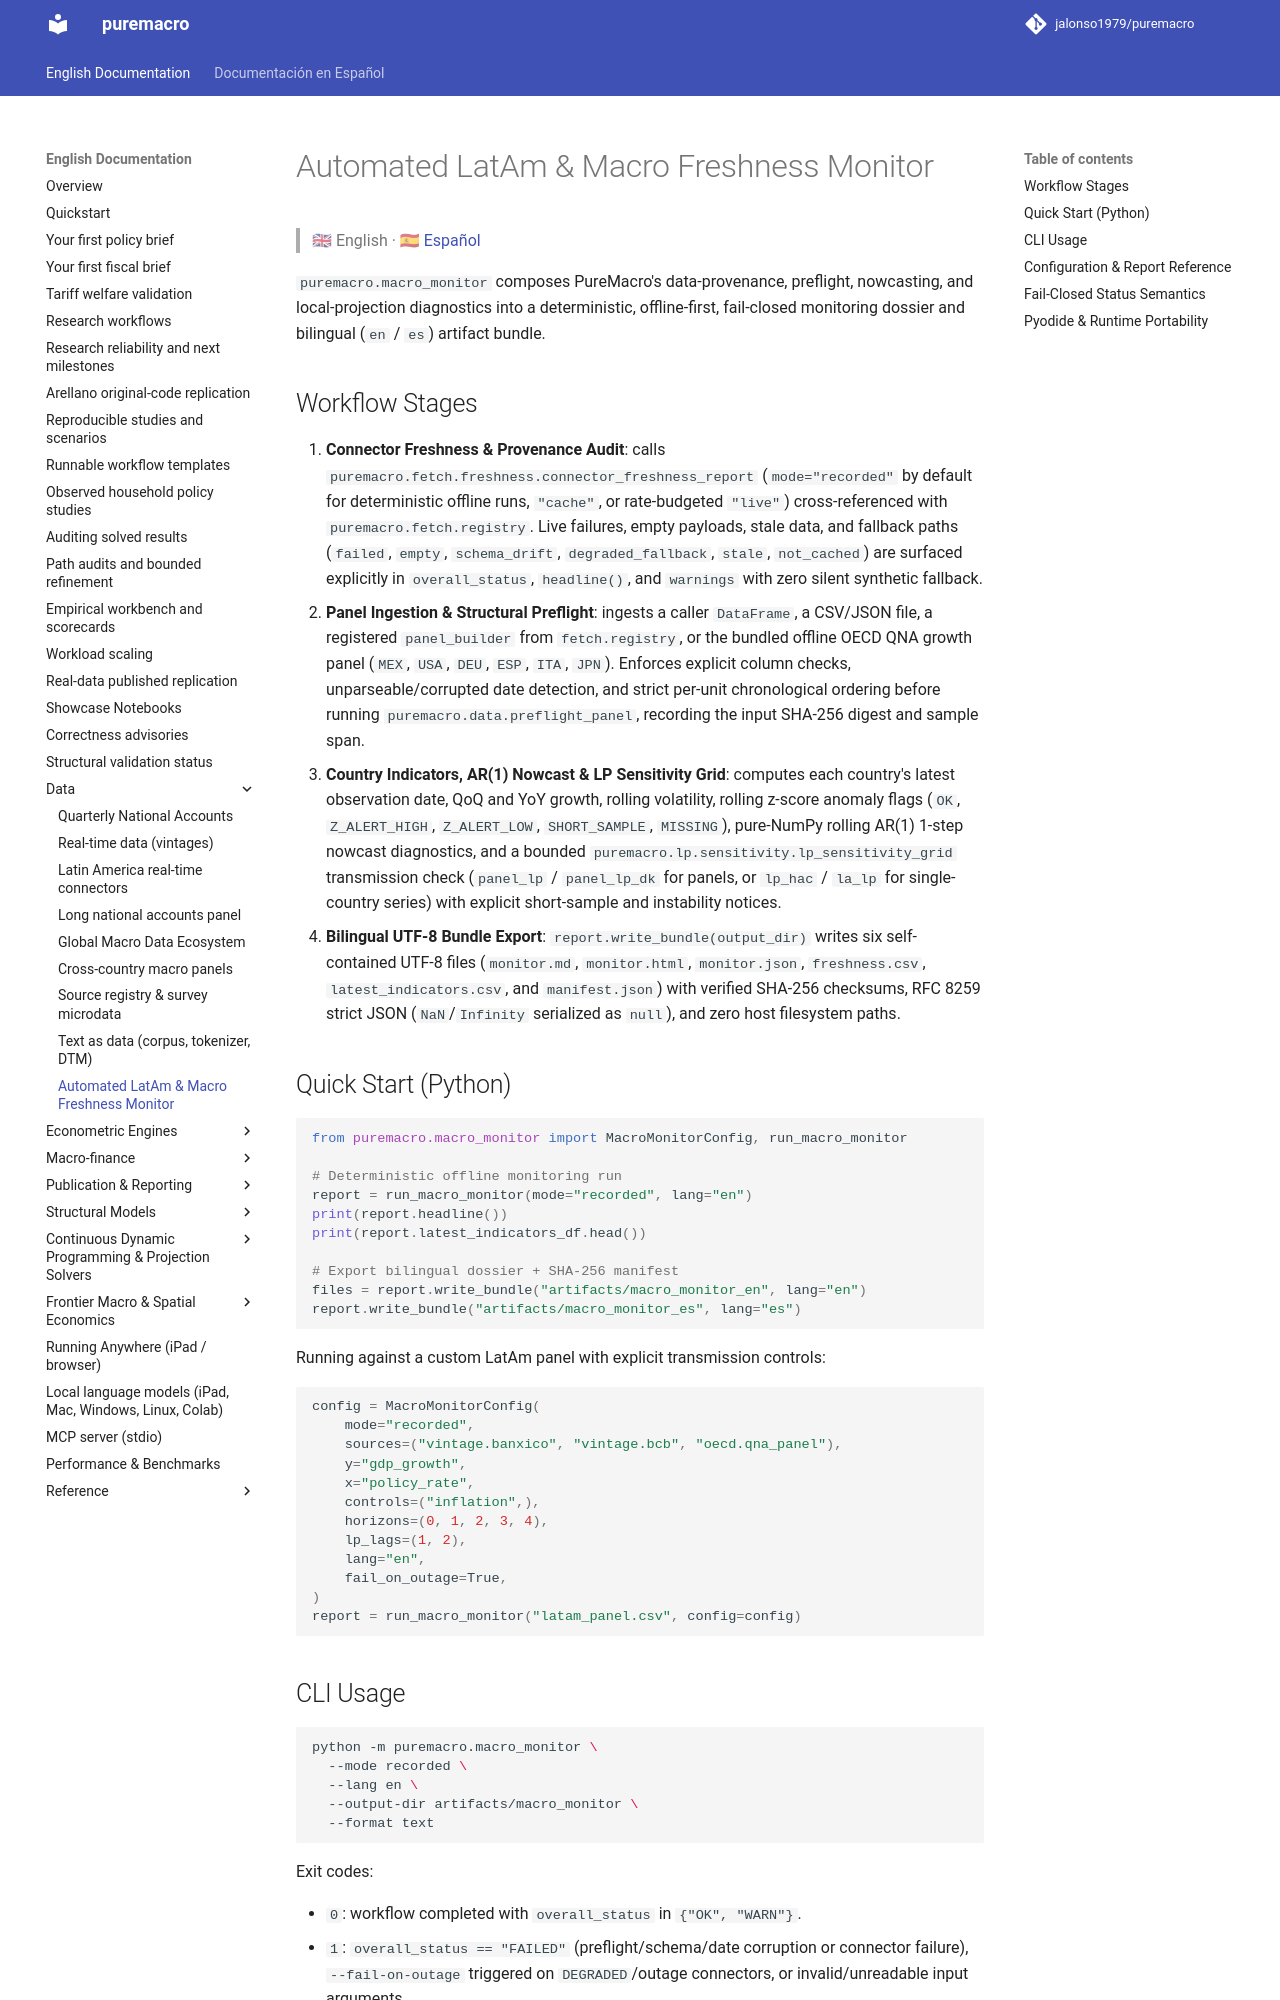

repository: jalonso1979/puremacro · page: docs/macro_monitor/index.html · generator: mkdocs

# Automated LatAm & Macro Freshness Monitor

> 🇬🇧 English · 🇪🇸 [Español](es/macro_monitor.md)

`puremacro.macro_monitor` composes PureMacro's data-provenance, preflight,
nowcasting, and local-projection diagnostics into a deterministic, offline-first,
fail-closed monitoring dossier and bilingual (`en` / `es`) artifact bundle.

## Workflow Stages

1. **Connector Freshness & Provenance Audit**: calls
   `puremacro.fetch.freshness.connector_freshness_report` (`mode="recorded"`
   by default for deterministic offline runs, `"cache"`, or rate-budgeted
   `"live"`) cross-referenced with `puremacro.fetch.registry`. Live failures,
   empty payloads, stale data, and fallback paths (`failed`, `empty`,
   `schema_drift`, `degraded_fallback`, `stale`, `not_cached`) are surfaced
   explicitly in `overall_status`, `headline()`, and `warnings` with zero
   silent synthetic fallback.
2. **Panel Ingestion & Structural Preflight**: ingests a caller `DataFrame`, a
   CSV/JSON file, a registered `panel_builder` from `fetch.registry`, or the
   bundled offline OECD QNA growth panel (`MEX`, `USA`, `DEU`, `ESP`, `ITA`,
   `JPN`). Enforces explicit column checks, unparseable/corrupted date
   detection, and strict per-unit chronological ordering before running
   `puremacro.data.preflight_panel`, recording the input SHA-256 digest and
   sample span.
3. **Country Indicators, AR(1) Nowcast & LP Sensitivity Grid**: computes each
   country's latest observation date, QoQ and YoY growth, rolling volatility,
   rolling z-score anomaly flags (`OK`, `Z_ALERT_HIGH`, `Z_ALERT_LOW`,
   `SHORT_SAMPLE`, `MISSING`), pure-NumPy rolling AR(1) 1-step nowcast
   diagnostics, and a bounded `puremacro.lp.sensitivity.lp_sensitivity_grid`
   transmission check (`panel_lp` / `panel_lp_dk` for panels, or `lp_hac` /
   `la_lp` for single-country series) with explicit short-sample and
   instability notices.
4. **Bilingual UTF-8 Bundle Export**: `report.write_bundle(output_dir)` writes
   six self-contained UTF-8 files (`monitor.md`, `monitor.html`,
   `monitor.json`, `freshness.csv`, `latest_indicators.csv`, and
   `manifest.json`) with verified SHA-256 checksums, RFC 8259 strict JSON
   (`NaN`/`Infinity` serialized as `null`), and zero host filesystem paths.

## Quick Start (Python)

```python
from puremacro.macro_monitor import MacroMonitorConfig, run_macro_monitor

# Deterministic offline monitoring run
report = run_macro_monitor(mode="recorded", lang="en")
print(report.headline())
print(report.latest_indicators_df.head())

# Export bilingual dossier + SHA-256 manifest
files = report.write_bundle("artifacts/macro_monitor_en", lang="en")
report.write_bundle("artifacts/macro_monitor_es", lang="es")
```

Running against a custom LatAm panel with explicit transmission controls:

```python
config = MacroMonitorConfig(
    mode="recorded",
    sources=("vintage.banxico", "vintage.bcb", "oecd.qna_panel"),
    y="gdp_growth",
    x="policy_rate",
    controls=("inflation",),
    horizons=(0, 1, 2, 3, 4),
    lp_lags=(1, 2),
    lang="en",
    fail_on_outage=True,
)
report = run_macro_monitor("latam_panel.csv", config=config)
```
